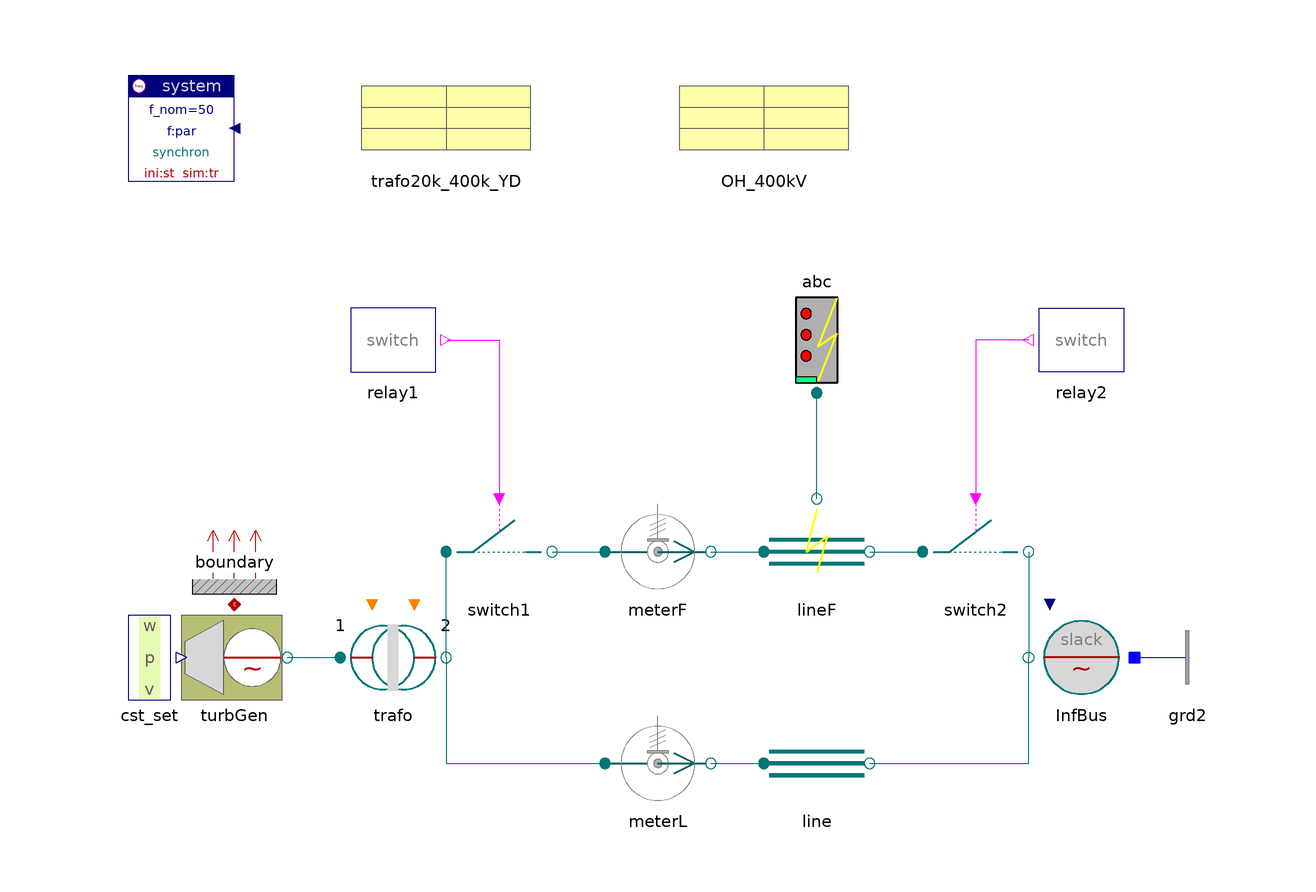

The Modelica model whose source follows is shown above as a component diagram (icons at their Placement, wires along their Line points).

model DoublePIlineTG
    "Parallel PI-lines with turbo generator, one line faulted"

    inner Spot.System system
                        annotation (extent=[-100,80; -80,100]);
    Spot.GenerationACdqo.TurboGenerator turbGen(
      p_ini=0.761825,
      alpha_ini=30*d2r,
      redeclare Spot.ACdqo.Machines.Synchron_el generator(par(
          V_nom=20e3,
          S_nom=1000e6,
          If_nom=2000), stIni_en=false) "nth order")
      annotation (extent=[-90,-20; -70,0]);
    Spot.ACdqo.Transformers.TrafoStray trafo(
      par=trafo20k_400k_YD,
      redeclare Spot.ACdqo.Ports.Topology.Delta top_p "Delta",
      redeclare Spot.ACdqo.Ports.Topology.Y top_n "Y")
              annotation (extent=[-60,-20; -40,0]);
    Spot.ACdqo.Lines.PIline line(
      len=480, par=OH_400kV)
      annotation (
            extent=[20,-40; 40,-20]);
    Spot.ACdqo.Breakers.Switch switch1(V_nom=400e3, I_nom=2500)
      annotation (
            extent=[-40,0; -20,20]);
    Spot.ACdqo.Lines.FaultPIline lineF(
      len=430, par=OH_400kV,
      stIni_en=false)
         annotation (extent=[20,0; 40,20]);
    Spot.ACdqo.Breakers.Switch switch2(V_nom=400e3, I_nom=2500)
      annotation (
            extent=[50,0; 70,20]);
    Spot.ACdqo.Faults.Fault_abc abc(epsG=1e-5)
         annotation (extent=[20,40; 40,60]);
    Spot.ACdqo.Sources.InfBus InfBus(V_nom=400e3, alpha0=30*d2r)
      annotation (
            extent=[90,-20; 70,0]);
    Spot.Control.Relays.SwitchRelay relay1(t_switch={0.15,0.2})
      annotation (
            extent=[-60,40; -40,60]);
    Spot.Control.Relays.SwitchRelay relay2(t_switch={0.153,0.21})
             annotation (extent=[90,40; 70,60]);
    Spot.ACdqo.Sensors.PVImeter meterL(S_nom=1000e6, V_nom=400e3)
      annotation (
            extent=[-10,-40; 10,-20]);
    Spot.ACdqo.Sensors.PVImeter meterF(S_nom=1000e6, V_nom=400e3)
      annotation (
            extent=[-10,0; 10,20]);
    Spot.Control.Setpoints.Set_w_p_v cst_set
                                       annotation (extent=[-110,-20; -90,0]);
    Spot.ACdqo.Nodes.GroundOne grd2 annotation (extent=[90,-20; 110,0]);
    Data.Lines.OHline_400kV OH_400kV annotation (extent=[0,80; 40,100]);
    Data.Transformers.TrafoStray trafo20k_400k_YD
      annotation (extent=[-60,80; -20,100]);

    Spot.Common.Thermal.BoundaryV boundary(m=2)
      annotation (extent=[-90,0; -70,20]);
  equation
    connect(relay1.y, switch1.control) annotation (points=[-40,50; -30,50; -30,
          20], style(color=5, rgbcolor={255,0,255}));
    connect(relay2.y, switch2.control) annotation (points=[70,50; 60,50; 60,20],
        style(color=5, rgbcolor={255,0,255}));
    connect(cst_set.setpts, turbGen.setpts) annotation (points=[-90,-10; -90,
          -10], style(color=74, rgbcolor={0,0,127}));
    connect(turbGen.term, trafo.term_p) annotation (points=[-70,-10; -60,-10],
        style(color=62, rgbcolor={0,110,110}));
    connect(trafo.term_n, meterL.term_p) annotation (points=[-40,-10; -40,-30;
          -10,-30], style(color=62, rgbcolor={0,110,110}));
    connect(meterL.term_n, line.term_p) annotation (points=[10,-30; 20,-30],
        style(color=62, rgbcolor={0,110,110}));
    connect(line.term_n, InfBus.term) annotation (points=[40,-30; 70,-30; 70,
          -10],         style(color=62, rgbcolor={0,110,110}));
    connect(trafo.term_n, switch1.term_p) annotation (points=[-40,-10; -40,10],
        style(color=62, rgbcolor={0,110,110}));
    connect(switch1.term_n, meterF.term_p) annotation (points=[-20,10; -10,10],
        style(color=62, rgbcolor={0,110,110}));
    connect(meterF.term_n, lineF.term_p) annotation (points=[10,10; 20,10],
        style(color=62, rgbcolor={0,110,110}));
    connect(lineF.term_n, switch2.term_p) annotation (points=[40,10; 50,10],
        style(color=62, rgbcolor={0,110,110}));
    connect(switch2.term_n, InfBus.term) annotation (points=[70,10; 70,-10],
                style(color=62, rgbcolor={0,110,110}));
    connect(lineF.term_f, abc.term) annotation (points=[30,20; 30,40], style(
          color=62, rgbcolor={0,110,110}));
    connect(InfBus.neutral, grd2.term)
      annotation (points=[90,-10; 90,-10], style(color=3, rgbcolor={0,0,255}));
    connect(turbGen.heat, boundary.heat)
      annotation (points=[-80,0; -80,0], style(color=42, rgbcolor={176,0,0}));
    annotation (
      Documentation(
              info="<html>
<p>Fault clearance by short-time line switched off.<br>
Compare with DoublePIline.</p>
<p><i>See for example:</i>
<pre>
  meter.p[1:2]     active and reactive power
  line.v           line voltage, oscillations due to switching
  lineF.v          fault line voltage
  abc.i_abc        fault currents
</pre></p>
<p><a href=\"modelica://Spot.UsersGuide.Examples\">up users guide</a></p>
</html>"),
      experiment(StopTime=0.5, NumberOfIntervals=3400));
  end DoublePIlineTG;